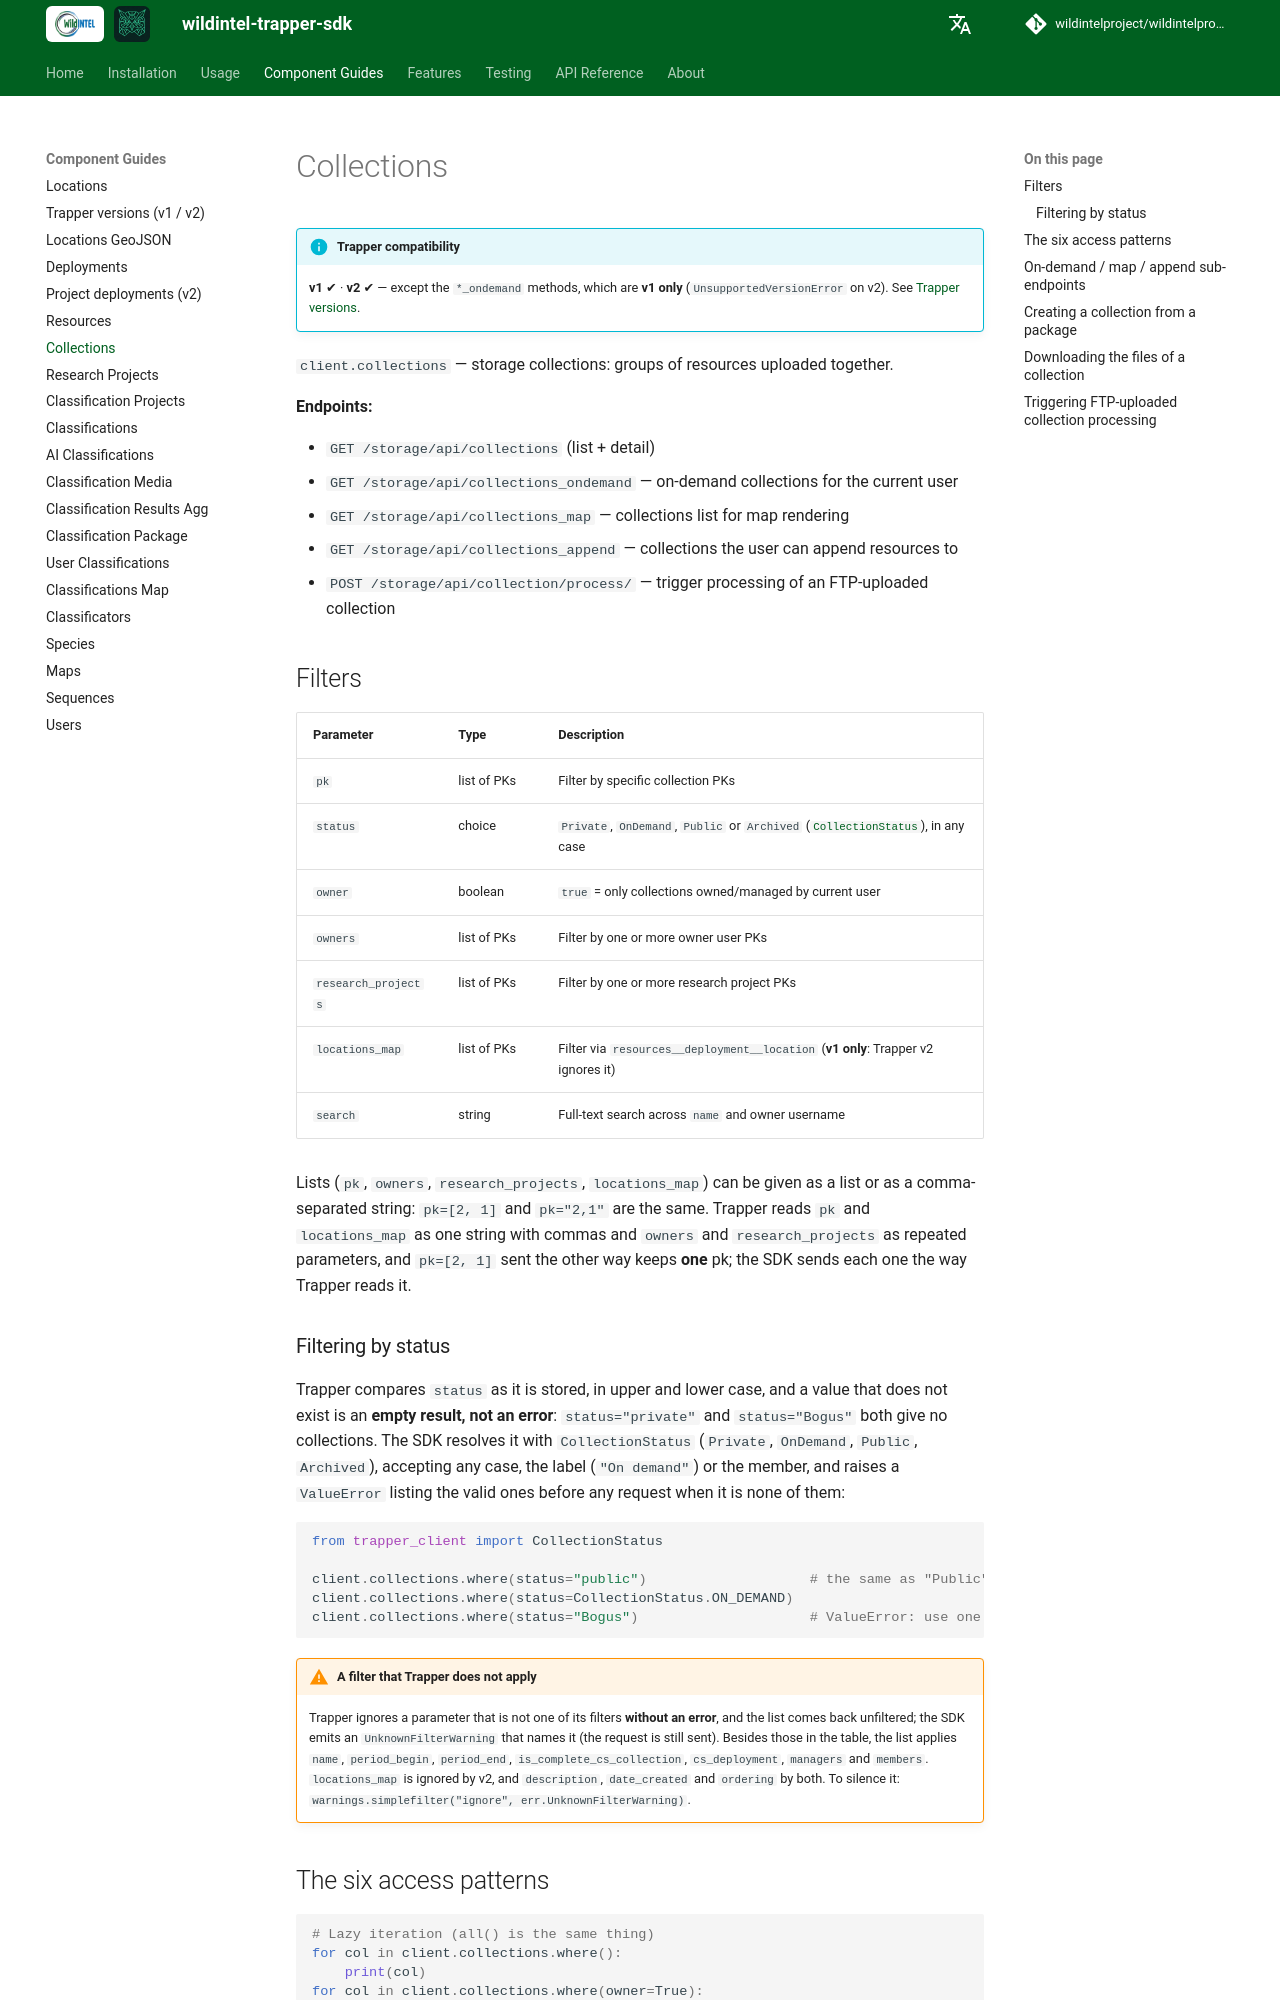

repository: wildintelproject/wildintelproject-trapper-sdk · page: guide/collections/index.html · generator: mkdocs

# Collections

!!! info "Trapper compatibility"
    **v1** ✔ · **v2** ✔ — except the `*_ondemand` methods, which are **v1 only** (`UnsupportedVersionError` on v2). See [Trapper versions](versions.md).

`client.collections` — storage collections: groups of resources uploaded together.

**Endpoints:**

- `GET /storage/api/collections` (list + detail)
- `GET /storage/api/collections_ondemand` — on-demand collections for the current user
- `GET /storage/api/collections_map` — collections list for map rendering
- `GET /storage/api/collections_append` — collections the user can append resources to
- `POST /storage/api/collection/process/` — trigger processing of an FTP-uploaded collection

## Filters

| Parameter | Type | Description |
|---|---|---|
| `pk` | list of PKs | Filter by specific collection PKs |
| `status` | choice | `Private`, `OnDemand`, `Public` or `Archived` ([`CollectionStatus`](#filtering-by-status)), in any case |
| `owner` | boolean | `true` = only collections owned/managed by current user |
| `owners` | list of PKs | Filter by one or more owner user PKs |
| `research_projects` | list of PKs | Filter by one or more research project PKs |
| `locations_map` | list of PKs | Filter via `resources__deployment__location` (**v1 only**: Trapper v2 ignores it) |
| `search` | string | Full-text search across `name` and owner username |

Lists (`pk`, `owners`, `research_projects`, `locations_map`) can be given as a list or as a comma-separated string:
`pk=[2, 1]` and `pk="2,1"` are the same. Trapper reads `pk` and `locations_map` as one string with commas and
`owners` and `research_projects` as repeated parameters, and `pk=[2, 1]` sent the other way keeps **one** pk; the SDK
sends each one the way Trapper reads it.

### Filtering by status

Trapper compares `status` as it is stored, in upper and lower case, and a value that does not exist is an **empty
result, not an error**: `status="private"` and `status="Bogus"` both give no collections. The SDK resolves it with
`CollectionStatus` (`Private`, `OnDemand`, `Public`, `Archived`), accepting any case, the label (`"On demand"`) or the
member, and raises a `ValueError` listing the valid ones before any request when it is none of them:

```python
from trapper_client import CollectionStatus

client.collections.where(status="public")                    # the same as "Public"
client.collections.where(status=CollectionStatus.ON_DEMAND)
client.collections.where(status="Bogus")                     # ValueError: use one of Private, OnDemand, Public, Archived
```

!!! warning "A filter that Trapper does not apply"
    Trapper ignores a parameter that is not one of its filters **without an error**, and the list comes back
    unfiltered; the SDK emits an `UnknownFilterWarning` that names it (the request is still sent). Besides those in
    the table, the list applies `name`, `period_begin`, `period_end`, `is_complete_cs_collection`, `cs_deployment`,
    `managers` and `members`. `locations_map` is ignored by v2, and `description`, `date_created` and `ordering` by
    both. To silence it: `warnings.simplefilter("ignore", err.UnknownFilterWarning)`.
